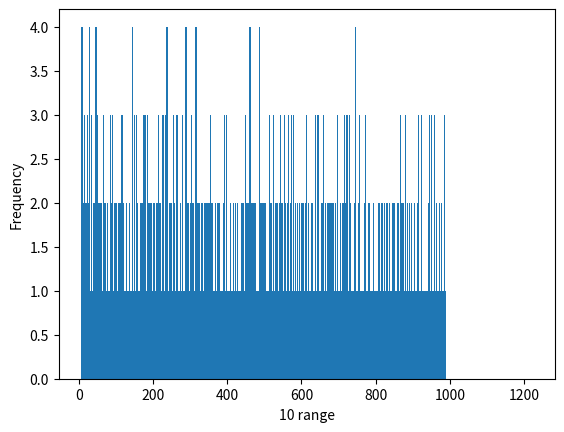

Source code (Python):
"""simple program to generate prime numbers and study their occurence. """

import math 
import random as rdm 
import numpy as np
from matplotlib import pyplot as plt
#--------------------------------------------------------------------------
PLAFOND = 10000
GROUPE_DIV = 10
#--------------------------------------------------------------------------
    
class Generator : 
    def __init__(self,plafond,group_div) :
        self.lenght = plafond
        self.y_axis = self.generator(self.lenght)
        self.x_axis = range(len(self.y_axis))
        self.group_div = group_div 
        self.self_sub_ls = self.compute_group()  # list of list
        self.percent  = self.compt(self.self_sub_ls)
        
    def compute_group(self) : 
        """fast extract of a in list in a list """
        ls = self.y_axis
        ind = self.group_div
        index = ls.index(self.nearest_prime(ind))
        sfom = []
        ls_renev = ls
        while(len(ls_renev)>self.group_div) : 
            ls_sub  = ls[:index]
            sfom.append(ls_sub)
            ls_renev = ls[index:]
            ind += self.group_div 
            index = ls.index(self.nearest_prime(ind))
        return sfom
        print(len(sfom))
    
    def nearest_prime(self,a) : 
        while not (self.is_prime(a)) : 
            if self.is_prime(a) : 
                return a 
            else : 
                a+= 1
        return a
                
    def is_prime(self,x) : 
        state = True 
        i = 2 
        while (state) and i <= (x//2) : 
            if x % i == 0 : 
                state = False
                return state 
            else : 
                i+=1 
        return state
        
    def generator(self,plaf) :
        ls = []
        for i in range(plaf) : 
            if self.is_prime(i) : 
                ls.append(i)
        return ls
    
    def histo(self,ran) : 
        plt.hist(range(len(self.self_sub_ls)),self.percent)
        #plt.hist(self.percent,)
        plt.title("")
        plt.xlabel(str(ran) + " range")
        plt.ylabel("Frequency")
        fig = plt.gcf()
        plt.show()
    
    def compt(self,g) : 
        l = [] 
        for elm in g :
            l.append(len(elm))
        return l
    
    def plotter(self) : 
        plt.subplot(212)
        plt.plot(self.x_axis, self.y_axis , 'r--')
        plt.show()
    
def main() : 
    generator = Generator(PLAFOND,GROUPE_DIV)
    generator.histo(GROUPE_DIV)
    print(generator.self_sub_ls[0])
if __name__ == '__main__' : 
    main()
    